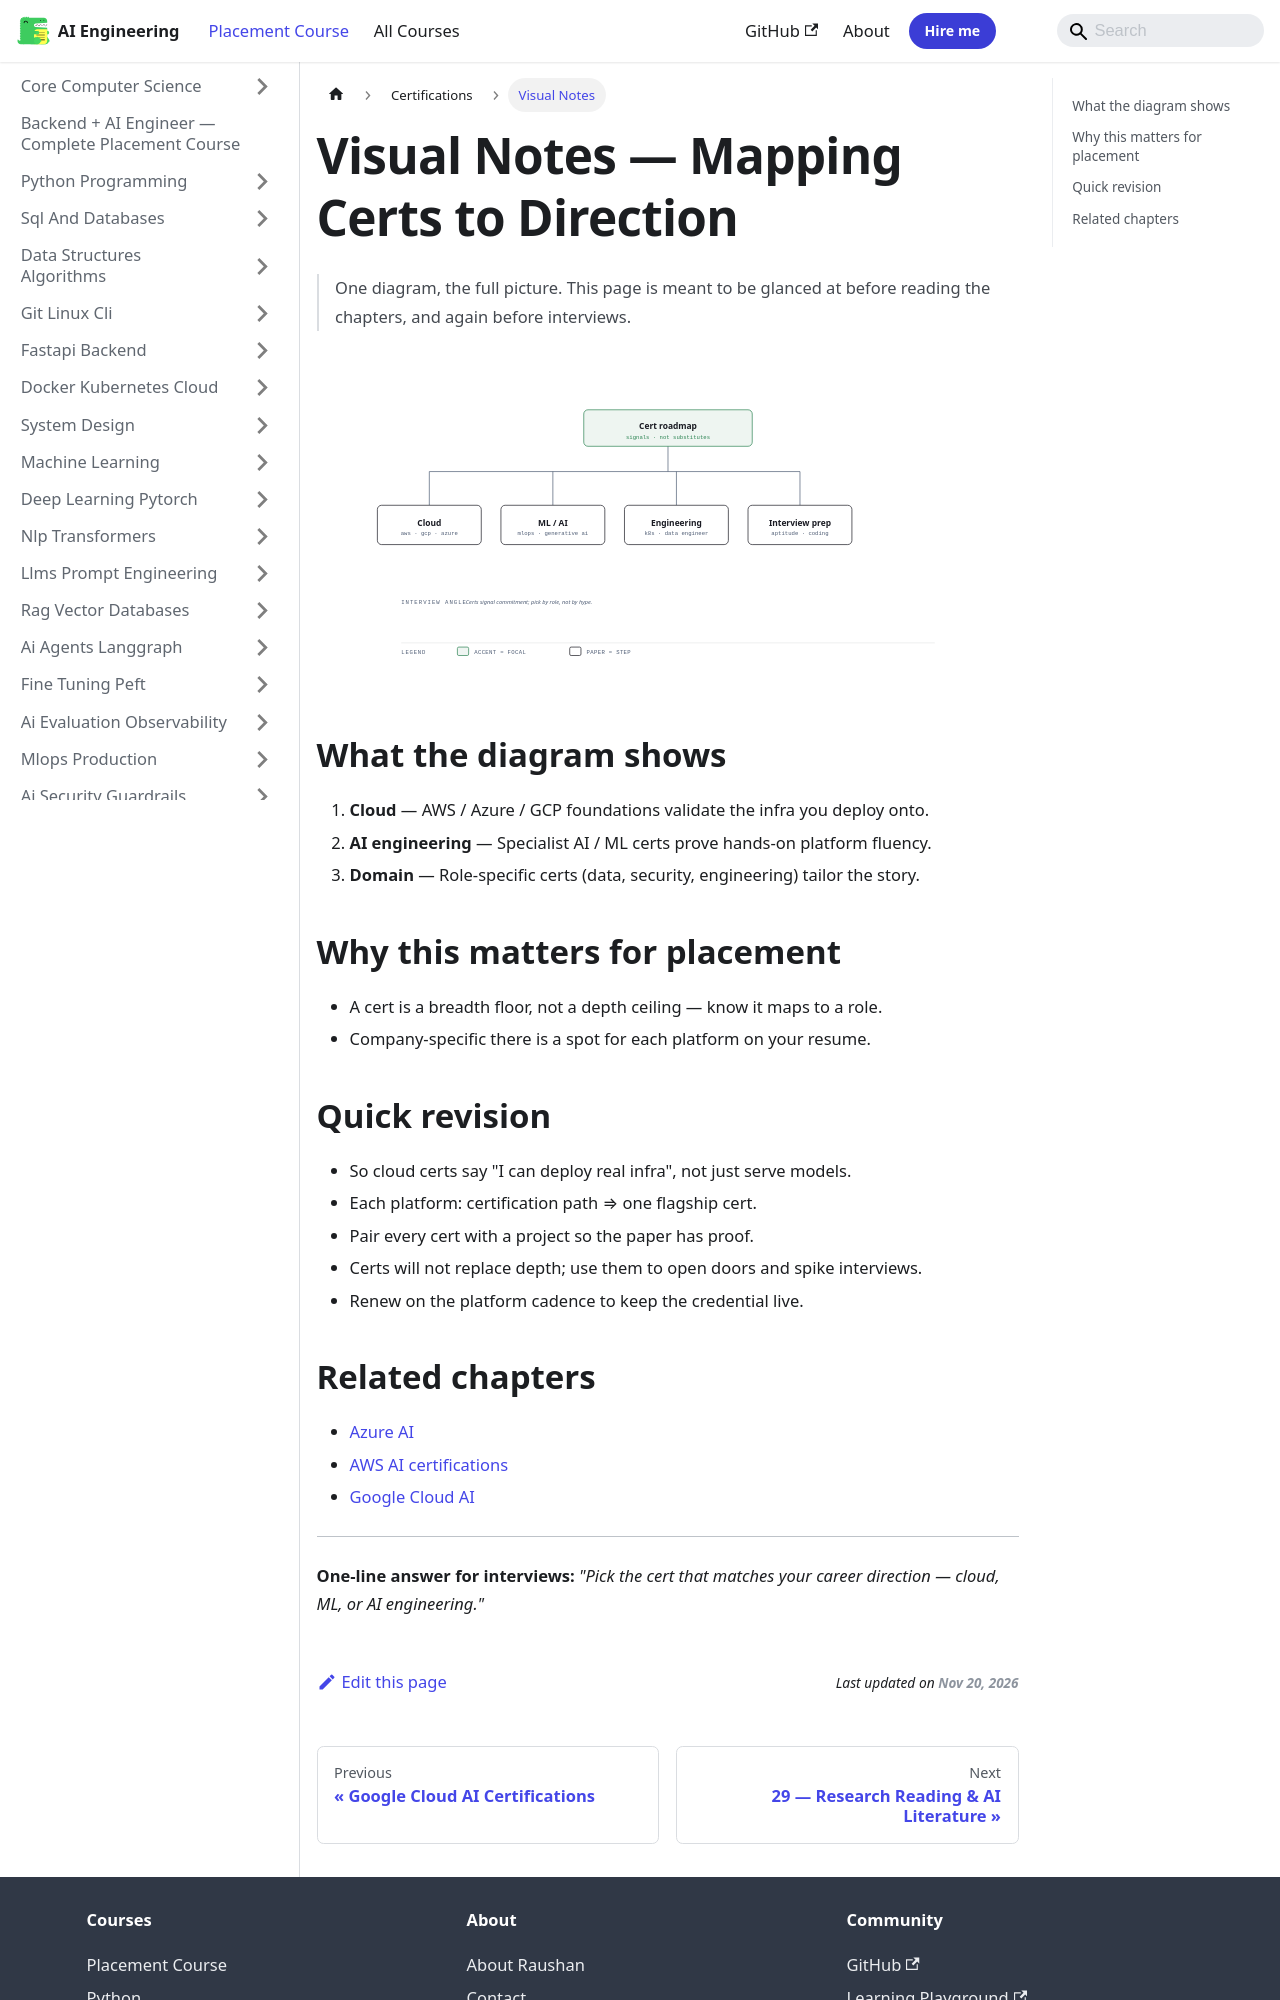

repository: Raushan666java/ai-engineering-journey · page: ai-engineering-placement/28-certifications/visual-notes/index.html · generator: mkdocs

---
description: "Visual Notes — Mapping Certs to Direction: One diagram, the full picture. This page is meant to be glanced at before reading the chapters, and again"
---

# Visual Notes — Mapping Certs to Direction

> One diagram, the full picture. This page is meant to be glanced at before reading the chapters, and again before interviews.

![Mapping Certs to Direction](/img/visual/28-certifications.svg)

## What the diagram shows

1. **Cloud** — AWS / Azure / GCP foundations validate the infra you deploy onto.
1. **AI engineering** — Specialist AI / ML certs prove hands-on platform fluency.
1. **Domain** — Role-specific certs (data, security, engineering) tailor the story.

## Why this matters for placement

- A cert is a breadth floor, not a depth ceiling — know it maps to a role.
- Company-specific there is a spot for each platform on your resume.

## Quick revision

- So cloud certs say "I can deploy real infra", not just serve models.
- Each platform: certification path ⇒ one flagship cert.
- Pair every cert with a project so the paper has proof.
- Certs will not replace depth; use them to open doors and spike interviews.
- Renew on the platform cadence to keep the credential live.
